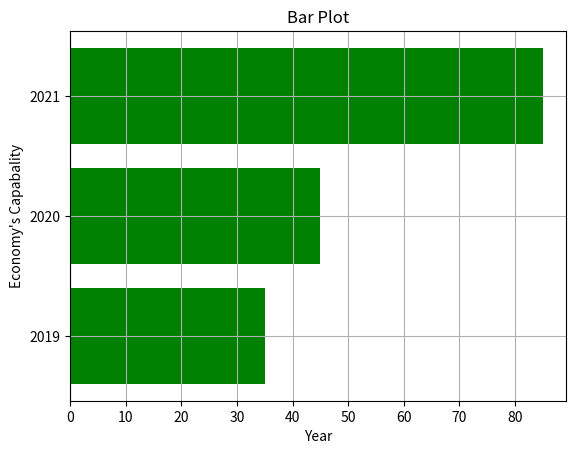

This chart was generated by the following Python code:
import numpy as np
from matplotlib import pyplot as plt
profit={"2019":35,"2020":45,"2021":85}
names=list(profit.keys())
values=list(profit.values())
plt.barh(names,values,color='g')
plt.title('Bar Plot')
plt.xlabel('Year')
plt.ylabel("Economy's Capabality")
plt.grid(True)
plt.show()